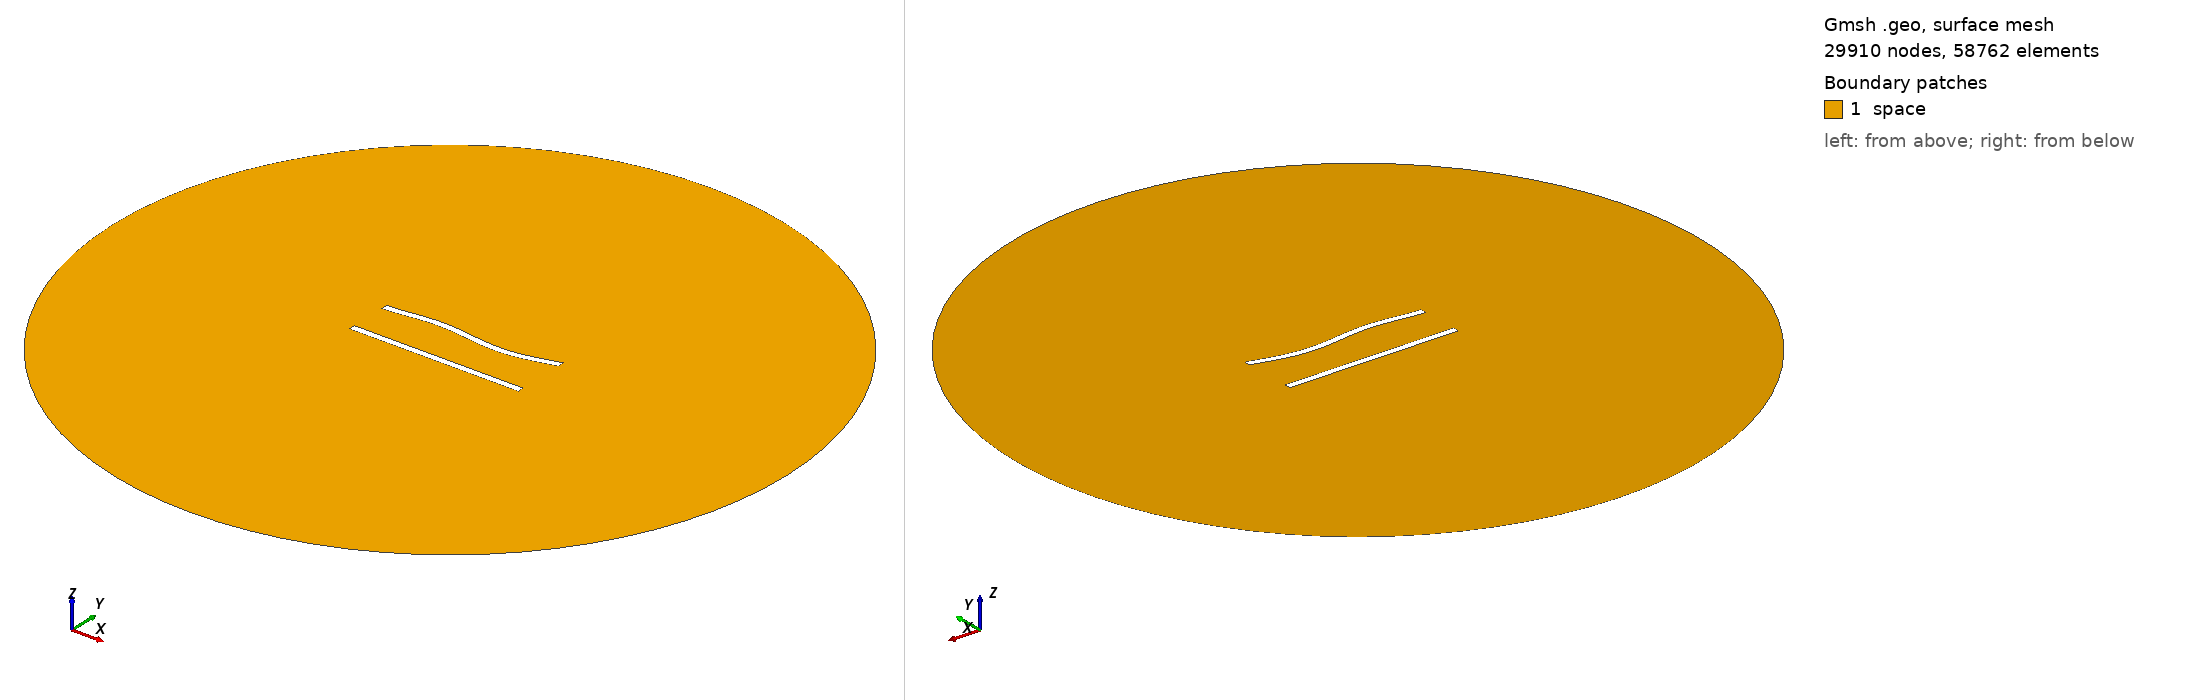

Gmsh geometry script, surface-meshed: 29910 nodes, 58762 surface elements. Boundary patches (legend numbers): 1 space. Left view from above one corner, right view from below the opposite corner. Legend entries are the model's physical surfaces. The drawing asked Gmsh for element sizes between 1% and 20% of the model's largest extent; the script's own settings can give other sizes.

=== 233.geo (drawn) ===
//---------------------------------------
// Geometry kernel
//---------------------------------------

SetFactory("OpenCASCADE");



//---------------------------------------
// Parameters of the geometry
//---------------------------------------

// Overetch of the upper plate
overetch = 0.0;

// Distance between the plates
distance = 25.0;

// Discretization over the x axis (for the deformation)
nx = 50; 

// Length of the plate
L = 100 - overetch; 

// Number of modes
n = 4; 

// 1st mode coefficient
coeff(1) = 1.5;
beta(1) = 0.596864 * 3.1415926535 / L;

// 2nd mode coefficient
coeff(2) = 0.0;
beta(2) = 1.49418 * 3.1415926535 / L;

// 3rd mode coefficient
coeff(3) = 1.5;
beta(3) = 2.50025 * 3.1415926535 / L;

// 4th mode coefficient
coeff(4) = 0.0;
beta(4) = 3.49999 * 3.1415926535 / L;



//---------------------------------------
// Upper plate (deformed rectangle)
//---------------------------------------

// Coordiantes of the upper plate
xmin = -50;
xmax = 50 - overetch;

// Height of the upper plate
yheight = 4 - 2 * overetch;

// Indexes of the points
UpperID[] = {};
LowerID[] = {};
LeftID[] = {};
RightID[] = {};

// Point index
p = 1;

// Horizontal edges
For i In {1:nx}
    x = xmin + (i-1)*(xmax - xmin)/(nx-1);

    y_bottom = distance / 2 + overetch;
    For j In {1:n}
        C = (Cosh(beta(j)*L) + Cos(beta(j)*L)) / (Sinh(beta(j)*L) + Sin(beta(j)*L));
        y_bottom  = y_bottom + coeff(j) * (Cosh(beta(j)*(x+50)) - Cos(beta(j)*(x+50)) - C * (Sinh(beta(j)*(x+50)) - Sin(beta(j)*(x+50))));
    EndFor

    y_top = y_bottom + yheight;

    Point(p) = {x, y_top, 0, 1.0};
    UpperID[i] = p;
    p = p + 1;

    Point(p) = {x, y_bottom, 0, 1.0};
    LowerID[i] = p;
    p = p + 1;
EndFor

// Create point lists
UpperPts[] = {}; LowerPts[] = {};
For i In {1:nx}
  UpperPts[] += {UpperID[i]};
  LowerPts[] += {LowerID[i]};
EndFor

// Build splines
Spline(1) = {UpperPts[]};
Spline(2) = {LowerPts[]};
Line(3) = {LowerPts[nx-1], UpperPts[nx-1]};
Line(4) = {LowerPts[0], UpperPts[0]};

// Build the plane surface
Curve Loop(1) = {2, 3, -1, -4};
Plane Surface(1) = {1};



//---------------------------------------
// Lower plate (rectangle)
//---------------------------------------

// Vertices
Point(1001) = {-50, -distance/2, 0, 1.0};
Point(1002) = { 50, -distance/2, 0, 1.0};
Point(1003) = { 50,  -distance/2 + 4, 0, 1.0};
Point(1004) = {-50,  -distance/2 + 4, 0, 1.0};

// Edges
Line(5) = {1001, 1002};
Line(6) = {1002, 1003};
Line(7) = {1003, 1004};
Line(8) = {1004, 1001};

// Plane surface
Line Loop(2) = {5, 6, 7, 8};
Plane Surface(2) = {2}; 



//---------------------------------------
// Outer (fictious) boundary
//---------------------------------------

// Points
Point(1005) = {0, 0, 0};       // Center
Point(1006) = {200, 0, 0};     // Start point
Point(1007) = {0, 200, 0};     // 90 degrees
Point(1008) = {-200, 0, 0};    // 180 degrees
Point(1009) = {0, -200, 0};    // 270 degrees

// Circle arcs (each needs start, center, end)
Circle(9) = {1006, 1005, 1007};
Circle(10) = {1007, 1005, 1008};
Circle(11) = {1008, 1005, 1009};
Circle(12) = {1009, 1005, 1006};

// Plane surface for the entire domain
Curve Loop(3) = {9, 10, 11, 12};
Surface(3) = {3};

// Subtract the plates from the whole domain to obtain the actual domain where we want to solve the equations
BooleanDifference{ Surface{3}; Delete; }{ Surface{1}; Surface{2}; Delete; }




//---------------------------------------
// Transfinite Lines/Curves
//---------------------------------------

// Set the number of points on the boundaries
r = 6;
d = 0.15;

// Plates
Transfinite Curve {1} = 50*r/4 Using Progression 1;
Transfinite Line {2} = 50*r Using Progression 1;
Transfinite Curve {3, 4} = 2*r Using Progression 1+d;
Transfinite Line {5} = 50*r/4 Using Progression 1;
Transfinite Line {7} = 50*r Using Progression 1;
Transfinite Line {6} = 2*r Using Progression 1-d;
Transfinite Line {8} = 2*r Using Progression 1+d;

// Outer boundary
Transfinite Line {9, 10, 11, 12} = 20 Using Progression 1;



//---------------------------------------
// Physical groups
//---------------------------------------                

// Physical curves (boundaries)
Physical Line("force_segment", 10) = {2};
Physical Line("upper_plate", 11) = {1, 3, 4};
Physical Line("lower_plate", 12) = {5, 6, 7, 8};
Physical Line("boundary", 20) = {9, 10, 11, 12};

// Physical Surfaces
Physical Surface("space", 30) = {3};



//---------------------------------------
// 6. Generate the Mesh
//---------------------------------------

// 2D mesh generation
Mesh 2;
